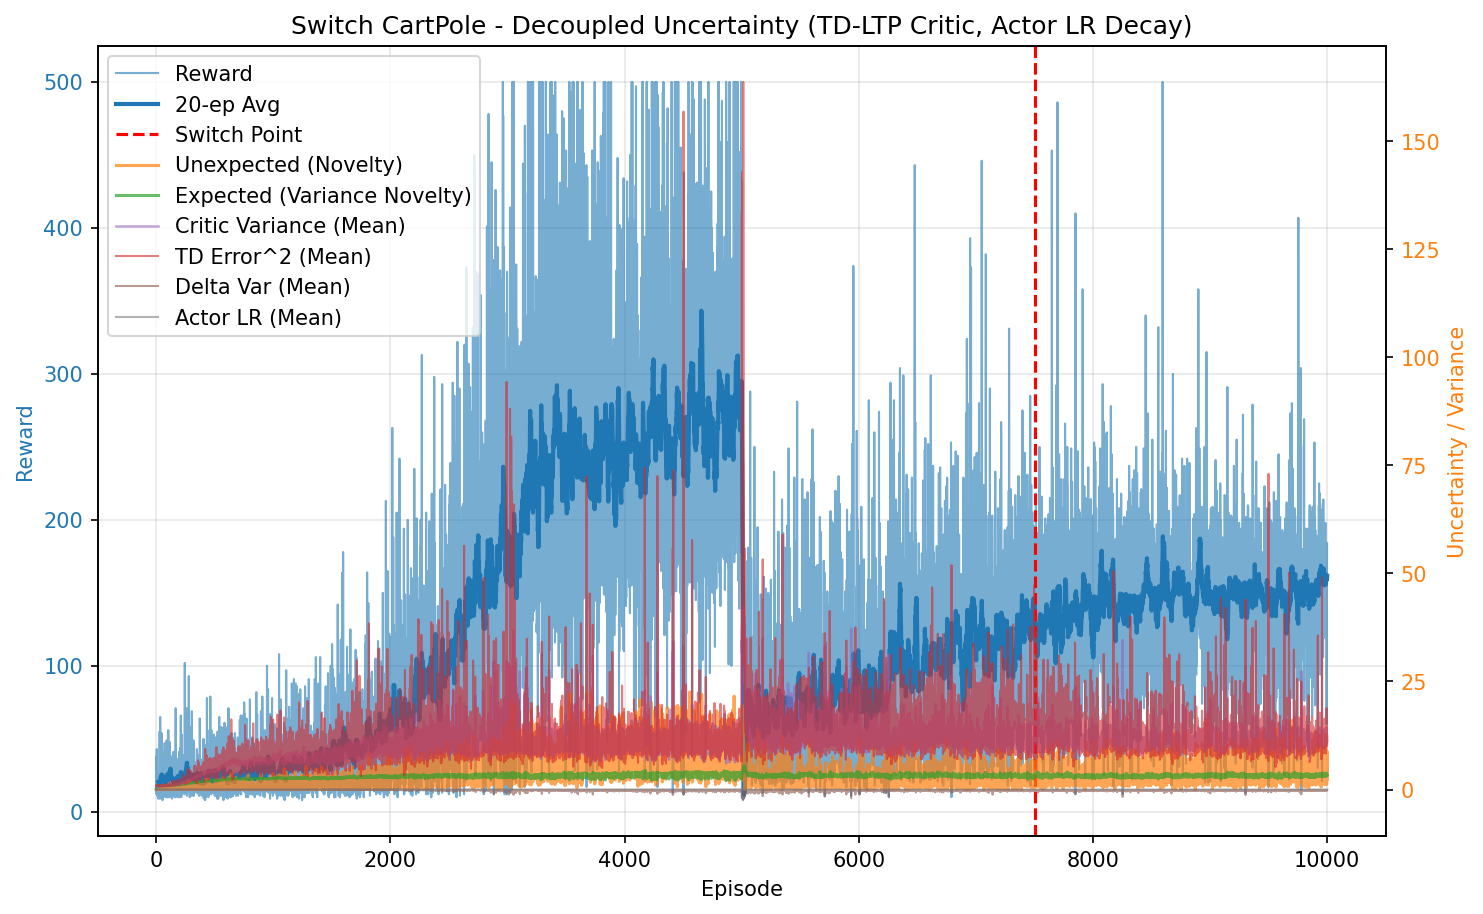

The table this chart was drawn from, first rows:
episode, reward, unexpected_uncertainty, expected_uncertainty, mean_variance, mean_td_error_sq, mean_delta_var, mean_actor_lr, mean_abs_td
0, 24.0, 0.0001176, 0.1788, 0.6961, 0.9954, 9.10422879087749e-05, 9.999999999999999e-05, 0.9977
1, 38.0, 7.151398850732581e-07, 0.3881, 0.7022, 0.9921, 8.660313617501439e-05, 9.999999999999994e-05, 0.9959
2, 14.0, 3.145218476497761e-08, 0.4475, 0.7062, 0.977, 8.00595265475003e-05, 0.0001, 0.9882
3, 32.0, 3.5766168108496093e-05, 0.5563, 0.7113, 0.9833, 7.935788603389615e-05, 9.999999999999995e-05, 0.9912
4, 12.0, 2.457832357267665e-06, 0.5892, 0.7146, 0.9771, 7.600492843696986e-05, 0.0001, 0.9878
5, 43.0, 1.6727140240518246e-10, 0.6796, 0.7169, 0.9727, 7.351285026960254e-05, 9.999999999999996e-05, 0.9857
6, 23.0, 0.01914, 0.7151, 0.7253, 0.9917, 7.573442952122417e-05, 0.0001, 0.9942
7, 11.0, 0.001644, 0.7294, 0.7265, 0.9168, 5.567605951747174e-05, 0.0001, 0.956
8, 26.0, 0.02215, 0.7586, 0.7331, 0.9906, 7.241403159840478e-05, 9.999999999999998e-05, 0.993
9, 25.0, 8.367408096275944e-05, 0.7811, 0.7399, 0.9333, 5.603682021161562e-05, 9.999999999999999e-05, 0.963
10, 17.0, 1.884172799222262e-06, 0.7933, 0.7372, 0.943, 5.9318136918857996e-05, 0.0001, 0.9681
11, 26.0, 5.6945628639884144e-09, 0.8093, 0.7449, 0.931, 5.4241969441358906e-05, 9.999999999999998e-05, 0.961
12, 16.0, 1.6028769495185069e-10, 0.8169, 0.7407, 0.9636, 6.75038854001786e-05, 0.0001, 0.9756
13, 13.0, 8.811909219448622e-12, 0.8223, 0.742, 0.9316, 5.581851723656274e-05, 0.0001, 0.9606
14, 20.0, 0.01236, 0.8296, 0.7433, 0.972, 6.31994356107084e-05, 0.0001, 0.9824
15, 16.0, 0.0003479, 0.835, 0.7503, 0.9034, 4.6917219061462395e-05, 0.0001, 0.9454
16, 11.0, 2.988317011856181e-05, 0.8382, 0.7488, 0.9399, 5.748304335705934e-05, 0.0001, 0.9623
17, 9.0, 4.0108511987508585e-06, 0.8404, 0.7463, 0.9328, 5.583086017446861e-05, 0.0001, 0.9581
18, 10.0, 4.306618681939334e-07, 0.8429, 0.7522, 0.8867, 4.324860004265858e-05, 0.0001, 0.9347
19, 28.0, 0.004924, 0.8495, 0.757, 0.9361, 5.1267486843537464e-05, 9.999999999999996e-05, 0.9615
20, 25.0, 0.0001515, 0.8547, 0.7618, 0.9057, 4.478147055012798e-05, 9.999999999999999e-05, 0.9442
21, 21.0, 0.05364, 0.8579, 0.7604, 0.9843, 6.362419710148227e-05, 0.0001, 0.9831
22, 13.0, 0.02618, 0.8597, 0.7616, 0.9344, 4.696960283787085e-05, 0.0001, 0.9534
23, 12.0, 0.001799, 0.861, 0.7594, 0.9053, 4.380877634018473e-05, 0.0001, 0.942
24, 19.0, 2.593164640335295e-05, 0.8638, 0.769, 0.8709, 3.4658041448688055e-05, 0.0001, 0.9218
25, 10.0, 2.7843893308459255e-06, 0.8648, 0.7653, 0.9414, 5.25684183894498e-05, 0.0001, 0.9537
26, 23.0, 0.04817, 0.8676, 0.7719, 0.9579, 5.1023145329390045e-05, 0.0001, 0.9684
27, 19.0, 0.0006941, 0.8695, 0.7718, 0.9039, 3.923917684644182e-05, 0.0001, 0.9399
28, 37.0, 0.1981, 0.8722, 0.7718, 1.051, 7.418464469160897e-05, 9.999999999999994e-05, 1.015
29, 55.0, 0.02838, 0.8764, 0.7787, 0.9633, 4.625582115062e-05, 0.0001, 0.9736
30, 13.0, 0.00156, 0.8773, 0.7803, 0.8884, 2.354341574033442e-05, 0.0001, 0.9252
31, 9.0, 0.0002094, 0.878, 0.7845, 0.7795, -6.75062685289555e-07, 0.0001, 0.8586
32, 16.0, 5.89451335584891e-06, 0.8795, 0.79, 0.9047, 2.366779617614956e-05, 0.0001, 0.9353
33, 19.0, 0.006131, 0.8808, 0.7871, 0.9275, 3.3077494079275365e-05, 0.0001, 0.9451
34, 65.0, 0.102, 0.8856, 0.794, 0.9091, 3.0302663183560313e-05, 0.0001, 0.9422
35, 18.0, 0.03854, 0.8865, 0.7945, 0.9371, 2.455517472032811e-05, 0.0001, 0.9463
36, 43.0, 0.03607, 0.8905, 0.807, 0.892, 2.7263925097191827e-05, 9.999999999999996e-05, 0.9282
37, 12.0, 0.002479, 0.891, 0.801, 0.8474, 3.2502551694723504e-06, 0.0001, 0.8854
38, 13.0, 0.005213, 0.8911, 0.795, 0.9662, 4.576870203632449e-05, 0.0001, 0.9405
39, 27.0, 0.0008434, 0.8922, 0.8032, 0.8845, 1.8660514243694906e-05, 9.999999999999998e-05, 0.9199
40, 17.0, 1.899055467632525e-05, 0.8928, 0.8033, 0.8597, 2.6864760072775286e-06, 0.0001, 0.8991
41, 16.0, 0.0003774, 0.8938, 0.8092, 0.9008, 6.081334450794626e-06, 0.0001, 0.9148
42, 17.0, 8.498501593343216e-06, 0.8946, 0.808, 0.8613, 1.1997838111850756e-05, 0.0001, 0.8879
43, 15.0, 2.9901444225771946e-07, 0.8949, 0.8054, 0.8087, -4.3895840380197174e-06, 0.0001, 0.861
44, 15.0, 1.052063539633018e-08, 0.8953, 0.807, 0.775, -2.521862369500809e-05, 0.0001, 0.8359
45, 27.0, 0.2489, 0.8961, 0.8085, 1.023, 5.822660265756887e-05, 9.999999999999998e-05, 0.9729
46, 54.0, 0.3687, 0.8972, 0.8087, 1.015, 4.384735497441548e-05, 0.0001, 0.9792
47, 13.0, 0.02027, 0.8981, 0.8193, 0.7924, -4.197390202241445e-05, 0.0001, 0.8257
48, 46.0, 0.02259, 0.9015, 0.8239, 0.9293, 4.4128115992092506e-05, 9.999999999999998e-05, 0.9271
49, 14.0, 0.02404, 0.9016, 0.8155, 0.9601, 4.46914393649188e-05, 0.0001, 0.9365
50, 14.0, 0.001663, 0.9019, 0.8178, 0.8723, -2.720284593031612e-06, 0.0001, 0.8866
51, 19.0, 0.07769, 0.9026, 0.8213, 0.9697, 3.976032225763113e-05, 0.0001, 0.9479
52, 11.0, 0.006673, 0.9031, 0.823, 0.7498, -2.3473180221384644e-05, 0.0001, 0.8212
53, 41.0, 0.004028, 0.9061, 0.8324, 0.925, 3.886049143545952e-05, 9.999999999999995e-05, 0.9208
54, 8.0, 0.0006759, 0.9057, 0.8114, 0.9205, 1.2780680105212378e-05, 0.0001, 0.8906
55, 20.0, 0.06276, 0.9062, 0.8261, 0.948, 4.26368076505252e-05, 0.0001, 0.926
56, 28.0, 0.02485, 0.9075, 0.8313, 0.9504, 4.2058659797919956e-05, 9.999999999999996e-05, 0.9326
57, 19.0, 0.06303, 0.9079, 0.8288, 0.9285, 4.60281733221184e-05, 0.0001, 0.9222
58, 41.0, 0.1568, 0.9078, 0.8245, 0.9308, 3.7871100884292284e-05, 9.999999999999995e-05, 0.9433
59, 16.0, 0.08618, 0.9084, 0.8313, 0.9627, 5.5803366628149444e-05, 0.0001, 0.9195
... 9,940 more rows
